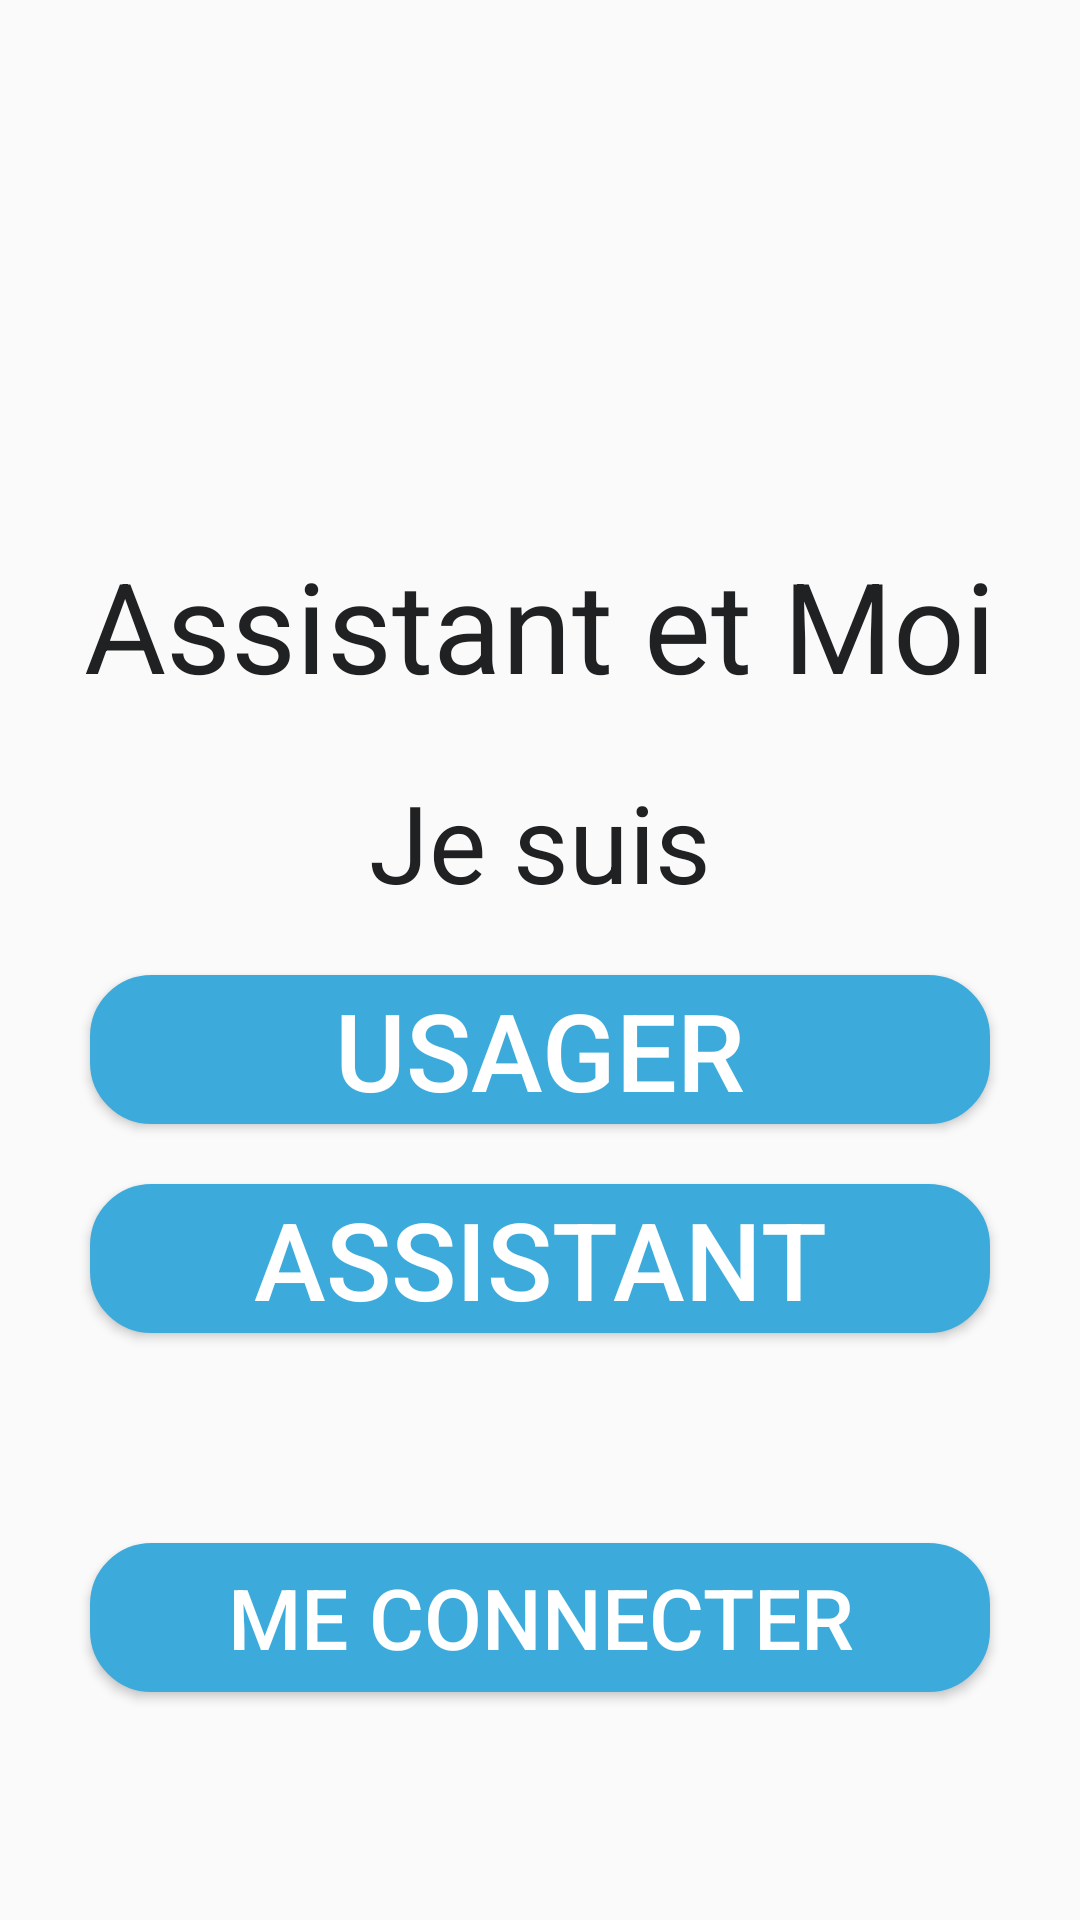

Write the Android layout XML for this screen, with the resource values it uses.
<!-- AndroidManifest.xml: application theme Theme.AssistantEtMoi -->
<!-- res/layout/activity_main.xml -->
<?xml version="1.0" encoding="utf-8"?>
<androidx.constraintlayout.widget.ConstraintLayout xmlns:android="http://schemas.android.com/apk/res/android"
    xmlns:app="http://schemas.android.com/apk/res-auto"
    xmlns:tools="http://schemas.android.com/tools"
    android:layout_width="match_parent"
    android:layout_height="match_parent"
    android:orientation="vertical"
    tools:context=".MainActivity">

    <TextView
        android:id="@+id/app_title"
        style="@style/TitleTextStyle"
        android:layout_width="wrap_content"
        android:layout_height="wrap_content"
        android:layout_marginTop="180dp"
        android:text="@string/app_name"
        android:textSize="42dp"
        app:layout_constraintEnd_toEndOf="parent"
        app:layout_constraintStart_toStartOf="parent"
        app:layout_constraintTop_toTopOf="parent" />

    <TextView
        android:id="@+id/page_title"
        style="@style/TitleTextStyle"
        android:layout_width="wrap_content"
        android:layout_height="wrap_content"
        android:layout_marginTop="20dp"
        android:text="Je suis"
        android:textSize="36dp"
        app:layout_constraintEnd_toEndOf="@+id/fragment_container"
        app:layout_constraintStart_toStartOf="@+id/fragment_container"
        app:layout_constraintTop_toBottomOf="@+id/app_title" />

    <androidx.constraintlayout.widget.ConstraintLayout
        android:id="@+id/fragment_container"
        android:layout_width="match_parent"
        android:layout_height="match_parent"
        tools:layout_editor_absoluteX="0dp"
        tools:layout_editor_absoluteY="0dp">

        <Button
            android:id="@+id/buttonUsager"
            android:layout_width="0dp"
            android:layout_height="0dp"
            android:layout_marginStart="30dp"
            android:layout_marginTop="325dp"
            android:layout_marginEnd="30dp"
            android:layout_marginBottom="20dp"
            android:background="@drawable/mybutton"
            android:text="Usager"
            android:textColor="#FFFFFF"
            android:textSize="36dp"
            app:layout_constraintBottom_toTopOf="@+id/buttonAssistant"
            app:layout_constraintEnd_toEndOf="parent"
            app:layout_constraintStart_toStartOf="parent"
            app:layout_constraintTop_toTopOf="parent" />

        <Button
            android:id="@+id/buttonAssistant"
            android:layout_width="0dp"
            android:layout_height="0dp"
            android:layout_marginStart="30dp"
            android:layout_marginLeft="30dp"
            android:layout_marginEnd="30dp"
            android:layout_marginRight="30dp"
            android:layout_marginBottom="70dp"
            android:background="@drawable/mybutton"
            android:text="Assistant"
            android:textColor="#FFFFFF"
            android:textSize="36dp"
            app:layout_constraintBottom_toTopOf="@+id/buttonAideEnLigne"
            app:layout_constraintEnd_toEndOf="parent"
            app:layout_constraintStart_toStartOf="parent"
            app:layout_constraintTop_toBottomOf="@+id/buttonUsager" />

        <Button
            android:id="@+id/buttonAideEnLigne"
            android:layout_width="0dp"
            android:layout_height="0dp"
            android:layout_marginStart="30dp"
            android:layout_marginLeft="30dp"
            android:layout_marginEnd="30dp"
            android:layout_marginRight="30dp"
            android:layout_marginBottom="76dp"
            android:background="@drawable/mybutton"
            android:text="Me connecter"
            android:textColor="#FFFFFF"
            android:textSize="28dp"
            app:layout_constraintBottom_toBottomOf="parent"
            app:layout_constraintEnd_toEndOf="parent"
            app:layout_constraintStart_toStartOf="parent"
            app:layout_constraintTop_toBottomOf="@+id/buttonAssistant" />

    </androidx.constraintlayout.widget.ConstraintLayout>

</androidx.constraintlayout.widget.ConstraintLayout>
<!-- resources referenced by this layout -->
<resources>
  <!-- drawable mybutton (drawable-v24) -->
  <?xml version="1.0" encoding="utf-8"?>
  <selector xmlns:android="http://schemas.android.com/apk/res/android">
      <item android:state_pressed="true" >
          <shape android:shape="rectangle"  >
              <corners android:radius="20dip" />
              <stroke android:width="1dip" android:color="#FFFFFF" />
          </shape>
      </item>
      <item android:state_focused="true">
          <shape android:shape="rectangle"  >
              <corners android:radius="3dip" />
              <stroke android:width="1dip" android:color="#FFFFFF" />
              <solid android:color="#FFFFFF"/>
          </shape>
      </item>
      <item >
          <shape android:shape="rectangle"  >
              <corners android:radius="20dip" />
              <stroke android:width="1dip" android:color="#3CABDB" />
              <gradient android:angle="-90" android:startColor="#3CABDB" android:endColor="#3CABDB" />
          </shape>
      </item>
  </selector>
  <string name="app_name">Assistant et Moi</string>
  <style name="TitleTextStyle" parent="SubtitleTextStyle">
          <item name="android:textSize">24sp</item>
      </style>
  <style name="Theme.AssistantEtMoi" parent="Theme.AppCompat.Light.NoActionBar">
          
          <item name="colorPrimary">@color/notre_couleur</item>
          <item name="colorPrimaryVariant">@color/notre_couleur</item>
          <item name="colorOnPrimary">@color/white</item>
          
          <item name="colorSecondary">@color/teal_200</item>
          <item name="colorSecondaryVariant">@color/teal_700</item>
          <item name="colorOnSecondary">@color/black</item>
          
          <item name="android:statusBarColor" tools:targetApi="l">?attr/colorPrimaryVariant</item>
          
      </style>
  <style name="SubtitleTextStyle" parent="DefaultTextStyle">
          <item name="android:textColor">@color/darkGray</item>
      </style>
  <color name="notre_couleur">#3CABDB</color>
  <color name="white">#FFFFFFFF</color>
  <color name="teal_200">#FF03DAC5</color>
  <color name="teal_700">#FF018786</color>
  <color name="black">#FF000000</color>
  <style name="DefaultTextStyle">
          <item name="android:textColor">@color/lightGray</item>
          <item name="android:textSize">18sp</item>
      </style>
  <color name="darkGray">#202122</color>
  <color name="lightGray">#989CAD</color>
</resources>
